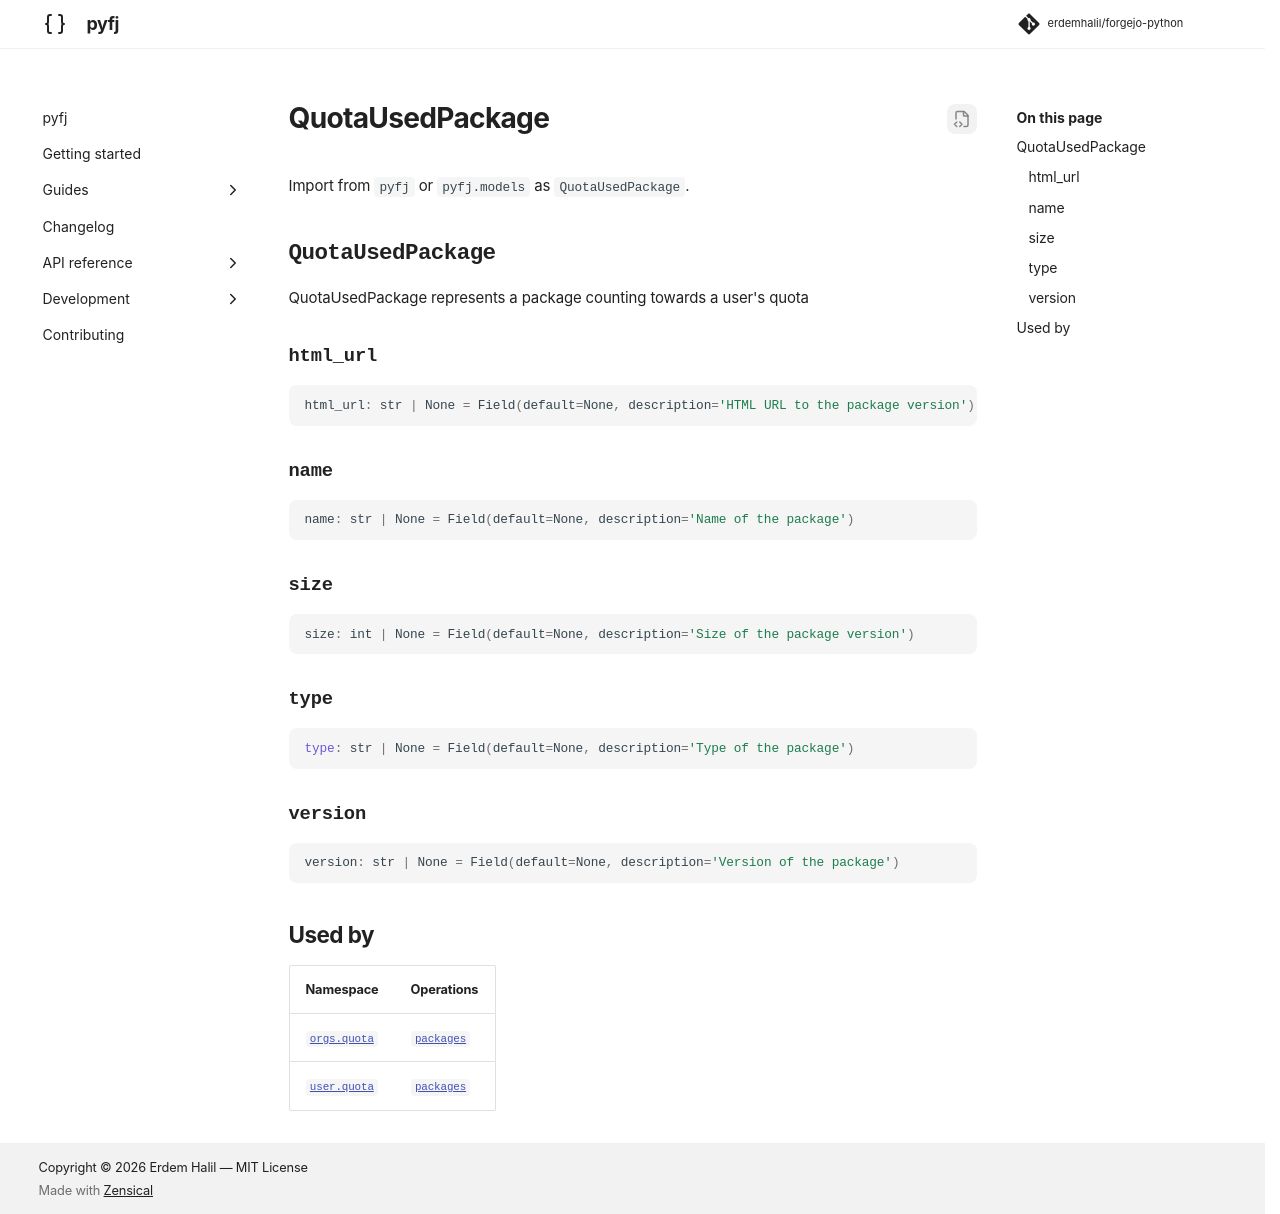

repository: erdemhalil/forgejo-python · page: 0.1/reference/models/quota_used_package/index.html · generator: mkdocs

---
title: "QuotaUsedPackage"
description: "QuotaUsedPackage represents a package counting towards a user's quota"
---

# QuotaUsedPackage

Import from `pyfj` or `pyfj.models` as `QuotaUsedPackage`.

::: pyfj._generated.models.quota_used_package.QuotaUsedPackage

## Used by

| Namespace | Operations |
|---|---|
| [`orgs.quota`](../namespaces/orgs/quota/index.md) | [`packages`](../namespaces/orgs/quota/index.md#pyfj._generated.api.orgs.OrgsQuota.packages) |
| [`user.quota`](../namespaces/user/quota/index.md) | [`packages`](../namespaces/user/quota/index.md#pyfj._generated.api.user.UserQuota.packages) |
